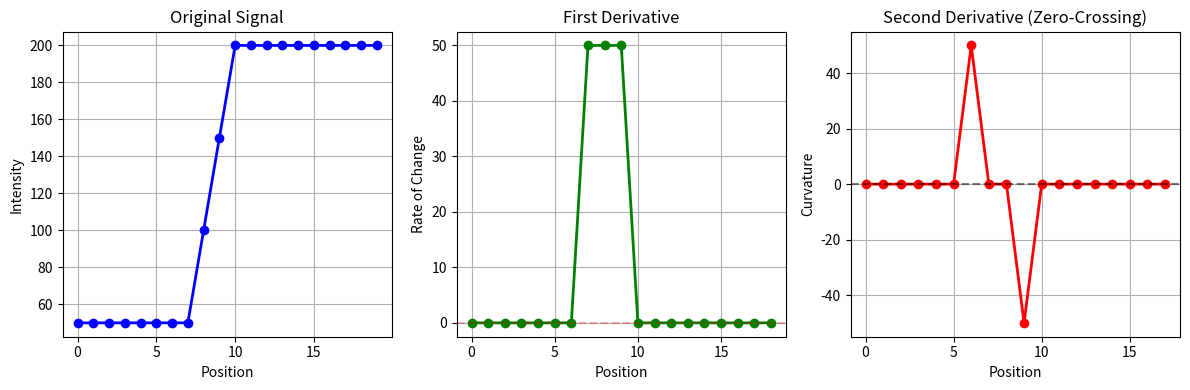
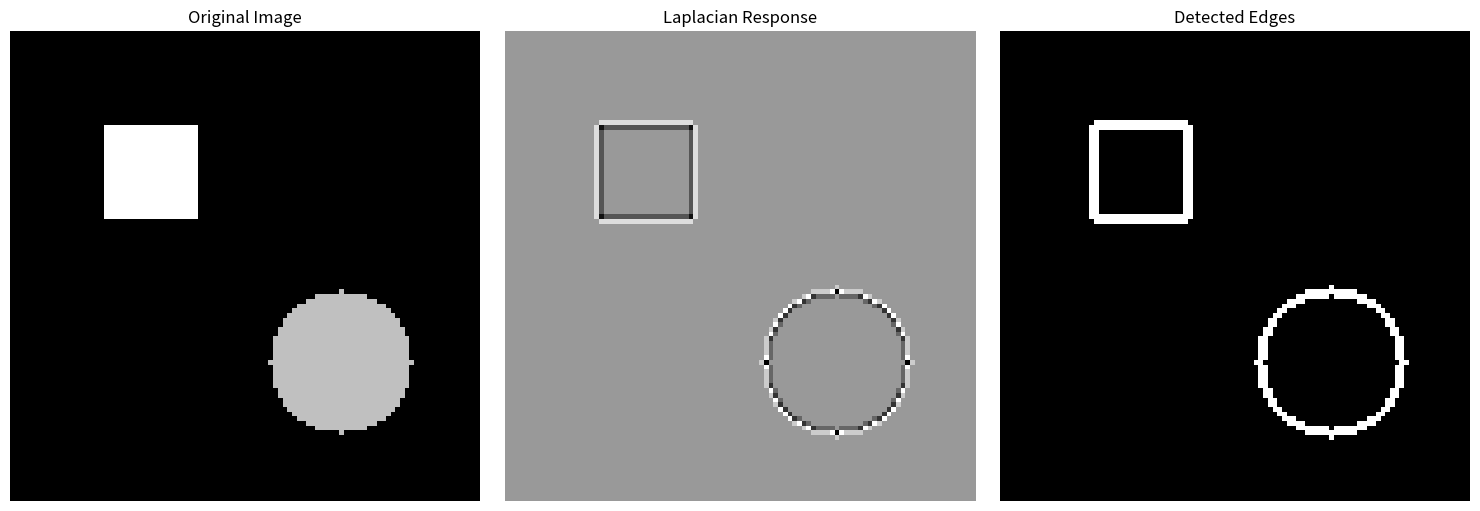

These charts were generated, in order, by the following Python code:
"""
Edge Detection Exercise - Student Code
Image Processing Course

TODO: Complete the functions below to implement edge detection
      using Laplacian operator and zero-crossing detection.

Student Name: Shlomo Edelstien
Student ID: 318751625
"""

import numpy as np
import matplotlib.pyplot as plt
from sympy.vector import Laplacian


# ==============================================================================
# EXAMPLE 1: Understanding Second Derivative
# ==============================================================================

def example_second_derivative():
    """
    Simple example to understand how second derivative detects edges.
    
    This creates a 1D signal with a step edge and shows:
    - Original signal
    - First derivative (shows slope/gradient)
    - Second derivative (crosses zero at edge)
    """
    # Create 1D signal: step edge from 50 to 200
    x = np.arange(20)
    signal = np.array([50]*8 + [100, 150] + [200]*10)
    
    # Compute derivatives using np.diff
    first_deriv = np.diff(signal)
    second_deriv = np.diff(first_deriv)
    
    # Plot results
    plt.figure(figsize=(12, 4))
    
    plt.subplot(1, 3, 1)
    plt.plot(x, signal, 'b-o', linewidth=2)
    plt.title('Original Signal')
    plt.xlabel('Position')
    plt.ylabel('Intensity')
    plt.grid(True)
    
    plt.subplot(1, 3, 2)
    plt.plot(x[:-1], first_deriv, 'g-o', linewidth=2)
    plt.title('First Derivative')
    plt.xlabel('Position')
    plt.ylabel('Rate of Change')
    plt.axhline(y=0, color='r', linestyle='--', alpha=0.3)
    plt.grid(True)
    
    plt.subplot(1, 3, 3)
    plt.plot(x[:-2], second_deriv, 'r-o', linewidth=2)
    plt.title('Second Derivative (Zero-Crossing)')
    plt.xlabel('Position')
    plt.ylabel('Curvature')
    plt.axhline(y=0, color='k', linestyle='--', alpha=0.5)
    plt.grid(True)
    
    plt.tight_layout()
    plt.savefig('second_derivative_example.png', dpi=100)
    print("✓ Saved: second_derivative_example.png")
    print("\nNotice:")
    print("- First derivative shows WHERE intensity changes")
    print("- Second derivative CROSSES ZERO at the edge location")
    print("- Zero-crossing = precise edge location!")


# ==============================================================================
# PART 1: LAPLACIAN OPERATOR IMPLEMENTATION
# ==============================================================================

def apply_laplacian(image):
    """
    Apply the Laplacian operator to detect edges in an image.
    
    The Laplacian is the sum of second derivatives in x and y directions:
        ∇²I = ∂²I/∂x² + ∂²I/∂y²
    
    The discrete Laplacian kernel is:
        [ 0  1  0]
        [ 1 -4  1]
        [ 0  1  0]
    
    Parameters:
    -----------
    image : numpy.ndarray
        Input grayscale image (2D array)
    
    Returns:
    --------
    laplacian : numpy.ndarray
        Laplacian filtered image (dtype=float64, same size as input)
        Positive values indicate bright regions, negative indicate dark regions
    
    TODO: Implement this function following the steps below
    """
    
    # TODO 1: Get image dimensions
    # Hint: height, width = image.shape
    height, width = image.shape
    
    # TODO 2: Initialize output array
    # Hint: Use np.zeros with dtype=np.float64 to preserve positive/negative values
    laplacian = np.zeros((height, width), dtype=np.float64)
    
    # TODO 3: Define the Laplacian kernel
    # The kernel is: [[0, 1, 0], [1, -4, 1], [0, 1, 0]]
    kernel = np.array([[0, 1, 0], [1, -4, 1], [0, 1, 0]])
    
    # TODO 4: Add zero-padding to handle borders
    # Hint: Use np.pad(image, pad_width=1, mode='constant', constant_values=0)
    padded_image = np.pad(image, pad_width=1, mode='constant', constant_values=0)
    
    # TODO 5: Apply convolution
    # Loop through each pixel and apply the kernel
    # For each pixel at (i, j):
    #   1. Extract 3x3 neighborhood from padded image
    #   2. Multiply neighborhood by kernel element-wise
    #   3. Sum all products to get the Laplacian value
    
    for i in range(height):
        for j in range(width):
            # TODO: Extract 3x3 neighborhood
            # Remember: padded indices are offset by 1
            neighborhood = padded_image[i:i+3, j:j+3]
            
            # TODO: Apply kernel (element-wise multiply and sum)
            laplacian[i, j] = np.sum(neighborhood * kernel)
    
    return laplacian


# ==============================================================================
# PART 2: ZERO-CROSSING DETECTION
# ==============================================================================

def find_zero_crossings(laplacian):
    """
    Detect zero-crossings in the Laplacian response to locate edges.
    
    A pixel is a zero-crossing (edge) if the Laplacian changes sign
    between the pixel and its neighbors.
    
    Detection rules:
    ----------------
    CASE 1: If center pixel == 0
            AND (left < 0 and right > 0) OR (top < 0 and bottom > 0)
            → This is an edge
    
    CASE 2: If center pixel < 0
            AND any neighbor (top/bottom/left/right) > 0
            → This is an edge
    
    CASE 3: If center pixel > 0
            AND any neighbor (top/bottom/left/right) < 0
            → This is an edge
    
    Parameters:
    -----------
    laplacian : numpy.ndarray
        Laplacian filtered image (2D array with positive/negative values)
    
    Returns:
    --------
    edges : numpy.ndarray
        Binary edge map where:
        - 255 = edge pixel (white)
        - 0 = non-edge pixel (black)
        dtype=uint8
    
    TODO: Implement this function following the steps below
    """
    
    # TODO 1: Get dimensions
    height, width = laplacian.shape
    
    # TODO 2: Initialize edge map
    # All pixels start as 0 (non-edge), we'll mark edges as 255
    edges = np.zeros((height, width), dtype=np.uint8)
    
    # TODO 3: Loop through interior pixels (skip borders to avoid index errors)
    # Start from 1 and end at height-1, width-1
    
    for i in range(1, height - 1):
        for j in range(1, width - 1):
            
            # TODO 4: Get center pixel and its 4 neighbors
            center = laplacian[i,j]
            top = laplacian[i-1,j]
            bottom = laplacian[i+1,j]
            left = laplacian[i,j-1]
            right = laplacian[i,j+1]
            
            # TODO 5: Initialize flag for zero-crossing detection
            is_edge = False
            
            # TODO 6: Check CASE 1 - center is exactly zero
            if center == 0:
                if top > 0 > bottom or top < 0 < bottom or left > 0 > right or left < 0 < right:
                    is_edge = True
            
            # TODO 7: Check CASE 2 - center is negative
            elif center < 0:
                if top > 0 or bottom > 0 or left > 0 or right > 0:
                    is_edge = True

            
            # TODO 8: Check CASE 3 - center is positive
            elif center > 0:
                if top < 0 or bottom < 0 or left < 0 or right < 0:
                    is_edge = True
            
            # TODO 9: Mark edge pixels
            if is_edge:
                edges[i, j] = 255  # REPLACE 0 with correct value (255)
    
    return edges


# ==============================================================================
# PART 3: COMPLETE EDGE DETECTION PIPELINE
# ==============================================================================

def detect_edges(image):
    """
    Complete edge detection pipeline:
    1. Apply Laplacian operator
    2. Find zero-crossings
    
    TODO: Implement this function by calling the two functions above
    """
    
    # TODO: Apply Laplacian
    laplacian = apply_laplacian(image)  # REPLACE THIS LINE
    
    # TODO: Find zero-crossings
    edges = find_zero_crossings(laplacian)
    
    return edges, laplacian


# ==============================================================================
# TESTING AND VISUALIZATION
# ==============================================================================

def test_simple_edge():
    """
    Test your implementation on a simple step edge.
    """
    print("=" * 70)
    print("TESTING: Simple Step Edge")
    print("=" * 70)
    
    # Create a simple step edge image
    test_image = np.array([
        [50, 50, 50, 50, 50, 50, 50],
        [50, 50, 50, 50, 50, 50, 50],
        [50, 50, 50, 50, 50, 50, 50],
        [50, 50, 50, 200, 200, 200, 200],
        [200, 200, 200, 200, 200, 200, 200],
        [200, 200, 200, 200, 200, 200, 200],
        [200, 200, 200, 200, 200, 200, 200]
    ], dtype=np.float64)
    
    print("\nInput image:")
    print(test_image.astype(int))
    
    # Apply Laplacian
    laplacian = apply_laplacian(test_image)
    print("\nLaplacian response:")
    print(laplacian.astype(int))
    
    # Find edges
    edges = find_zero_crossings(laplacian)
    print("\nDetected edges (1 = edge, 0 = non-edge):")
    print((edges // 255).astype(int))
    
    # Check if edges were detected
    if np.sum(edges) > 0:
        print("\n✓ SUCCESS: Edges detected!")
        print(f"  Found {np.sum(edges > 0)} edge pixels")
    else:
        print("\n✗ ISSUE: No edges detected. Check your implementation.")
    
    print("=" * 70)


def visualize_results(image_path=None):
    """
    Visualize edge detection on a real or synthetic image.
    
    TODO: This is optional - you can enhance this if you want!
    """
    if image_path is None:
        # Create a synthetic image with multiple features
        image = np.zeros((100, 100))
        # Add rectangle
        image[20:40, 20:40] = 200
        # Add circle
        y, x = np.ogrid[:100, :100]
        mask = (x - 70)**2 + (y - 70)**2 <= 15**2
        image[mask] = 150
    else:
        # Load image (you'd need to add image loading code)
        image = plt.imread(image_path)
        if len(image.shape) == 3:
            image = np.mean(image, axis=2)  # Convert to grayscale
    
    # Apply edge detection
    edges, laplacian = detect_edges(image)
    
    # Visualize
    fig, axes = plt.subplots(1, 3, figsize=(15, 5))
    
    axes[0].imshow(image, cmap='gray')
    axes[0].set_title('Original Image')
    axes[0].axis('off')
    
    axes[1].imshow(laplacian, cmap='gray')
    axes[1].set_title('Laplacian Response')
    axes[1].axis('off')
    
    axes[2].imshow(edges, cmap='gray')
    axes[2].set_title('Detected Edges')
    axes[2].axis('off')
    
    plt.tight_layout()
    plt.savefig('edge_detection_result.png', dpi=100)
    print("\n✓ Saved: edge_detection_result.png")


# ==============================================================================
# MAIN - RUN YOUR CODE
# ==============================================================================

if __name__ == "__main__":
    print("\n" + "=" * 70)
    print("EDGE DETECTION EXERCISE")
    print("=" * 70)
    
    # Show second derivative example
    print("\n1. Understanding Second Derivative...")
    example_second_derivative()
    
    # Test simple edge
    print("\n2. Testing Your Implementation...")
    test_simple_edge()
    
    # Visualize on synthetic image
    print("\n3. Creating Visualization...")
    visualize_results()
    
    print("\n" + "=" * 70)
    print("DONE! Check the generated PNG images.")
    print("=" * 70 + "\n")
